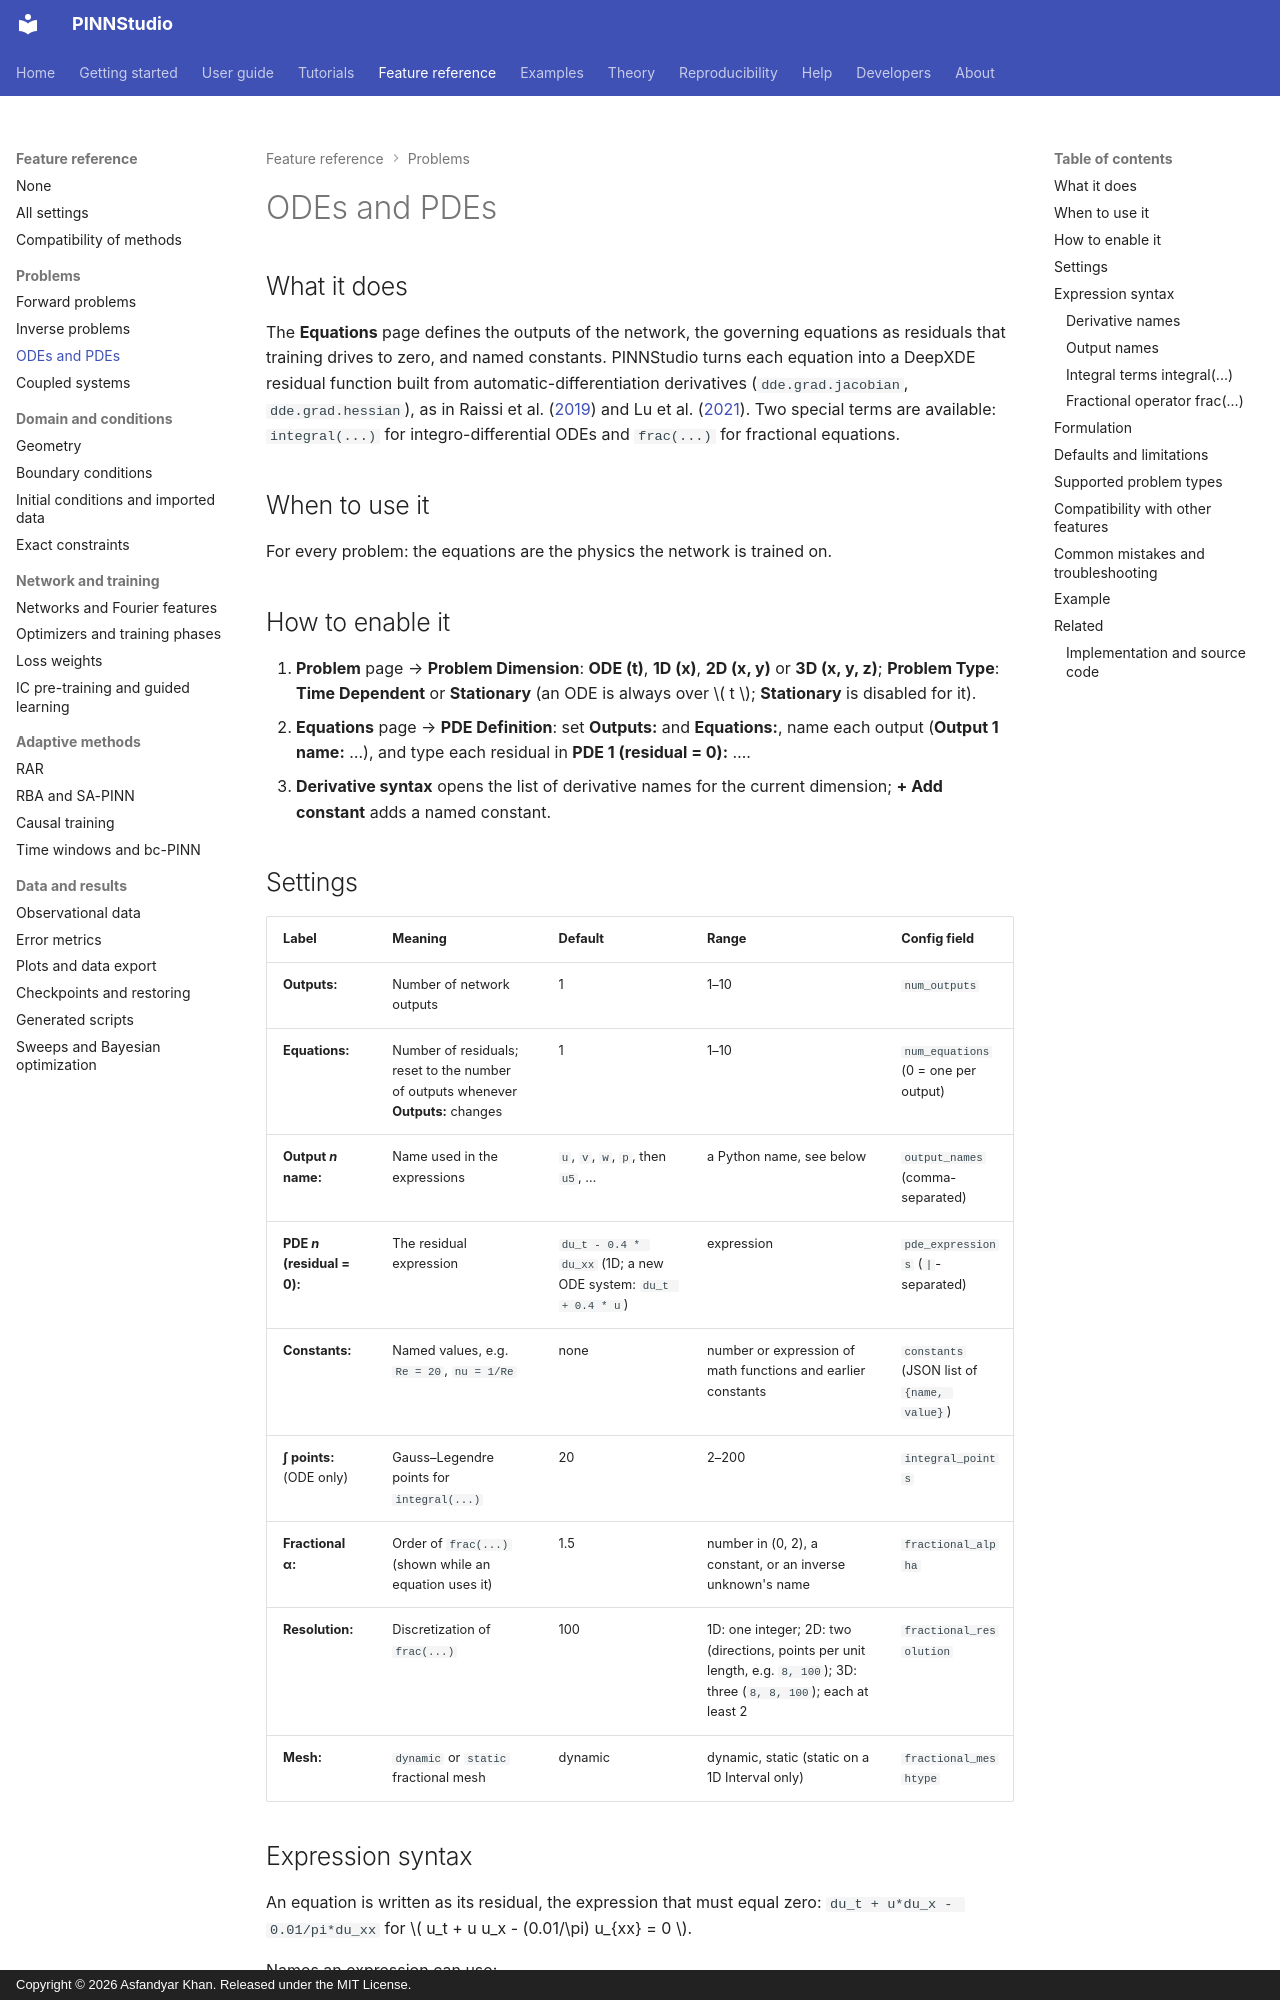

repository: AsfandyarKhan72/PINNStudio · page: reference/equations/index.html · generator: mkdocs · copyright: Copyright © 2026 Asfandyar Khan. Released under the MIT License.

---
search:
  boost: 2
---

# ODEs and PDEs

## What it does

The **Equations** page defines the outputs of the network, the governing equations as residuals that
training drives to zero, and named constants. PINNStudio turns each equation into a DeepXDE residual
function built from automatic-differentiation derivatives (`dde.grad.jacobian`, `dde.grad.hessian`), as
in Raissi et al. ([2019](../about/references.md#raissi2019)) and
Lu et al. ([2021](../about/references.md#lu2021deepxde)). Two special terms are available:
`integral(...)` for integro-differential ODEs and `frac(...)` for fractional equations.

## When to use it

For every problem: the equations are the physics the network is trained on.

## How to enable it

1. **Problem** page → **Problem Dimension**: **ODE  (t)**, **1D  (x)**, **2D  (x, y)** or
   **3D  (x, y, z)**; **Problem Type**: **Time Dependent** or **Stationary** (an ODE is always over
   \( t \); **Stationary** is disabled for it).
2. **Equations** page → **PDE Definition**: set **Outputs:** and **Equations:**, name each output
   (**Output 1 name:** …), and type each residual in **PDE 1 (residual = 0):** ….
3. **Derivative syntax** opens the list of derivative names for the current dimension;
   **+ Add constant** adds a named constant.

## Settings

| Label | Meaning | Default | Range | Config field |
|---|---|---|---|---|
| **Outputs:** | Number of network outputs | 1 | 1–10 | `num_outputs` |
| **Equations:** | Number of residuals; reset to the number of outputs whenever **Outputs:** changes | 1 | 1–10 | `num_equations` (0 = one per output) |
| **Output *n* name:** | Name used in the expressions | `u`, `v`, `w`, `p`, then `u5`, … | a Python name, see below | `output_names` (comma-separated) |
| **PDE *n* (residual = 0):** | The residual expression | `du_t - 0.4 * du_xx` (1D; a new ODE system: `du_t + 0.4 * u`) | expression | `pde_expressions` (`|`-separated) |
| **Constants:** | Named values, e.g. `Re = 20`, `nu = 1/Re` | none | number or expression of math functions and earlier constants | `constants` (JSON list of `{name, value}`) |
| **∫ points:** (ODE only) | Gauss–Legendre points for `integral(...)` | 20 | 2–200 | `integral_points` |
| **Fractional  α:** | Order of `frac(...)` (shown while an equation uses it) | 1.5 | number in (0, 2), a constant, or an inverse unknown's name | `fractional_alpha` |
| **Resolution:** | Discretization of `frac(...)` | 100 | 1D: one integer; 2D: two (directions, points per unit length, e.g. `8, 100`); 3D: three (`8, 8, 100`); each at least 2 | `fractional_resolution` |
| **Mesh:** | `dynamic` or `static` fractional mesh | dynamic | dynamic, static (static on a 1D Interval only) | `fractional_meshtype` |

## Expression syntax

An equation is written as its residual, the expression that must equal zero:
`du_t + u*du_x - 0.01/pi*du_xx` for \( u_t + u u_x - (0.01/\pi) u_{xx} = 0 \).

Names an expression can use:

- the outputs by name (`u`, `v`, …) and their derivatives (below);
- the coordinates `x`, `y`, `z`, `t` (as the dimension has them), e.g. a source term
  `- exp(-t)*sin(pi*x)`;
- the named constants, and in an inverse problem the unknowns' names;
- the functions `sin`, `cos`, `tan`, `sinh`, `cosh`, `tanh`, `arcsin`, `arccos`, `arctan`, `exp`, `log`,
  `log10`, `sqrt`, `abs`, `ceil`, `floor`, `relu`, `sigmoid`, `lgamma`, and the constant `pi`. They are
  applied to the network's tensors (`sin(...)` becomes `torch.sin(...)`); a call written as `torch.…`
  or `np.…` is left as written.
